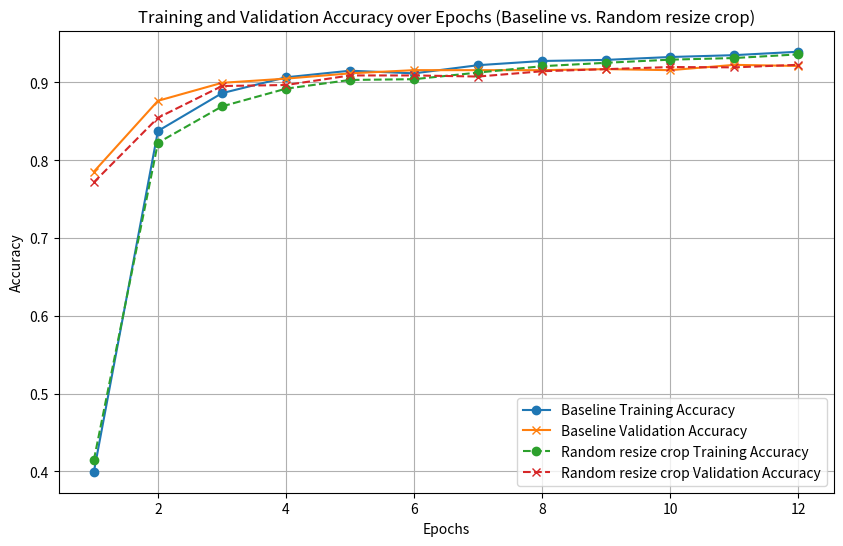

Recreate this plot in Python.
import matplotlib.pyplot as plt

# Data for training and validation accuracy
epochs = list(range(1, 13))
training_accuracy = [0.3995, 0.8376, 0.8862, 0.9066, 0.9151, 0.9117, 0.9222, 0.9276, 0.9290, 0.9327, 0.9351, 0.9395]
validation_accuracy = [0.7853, 0.8764, 0.8995, 0.9049, 0.9117, 0.9158, 0.9158, 0.9158, 0.9171, 0.9158, 0.9226, 0.9212]

# Data for center cropping accuracy
center_cropping_accuracy = [0.4147, 0.8224, 0.8692, 0.8920, 0.9032, 0.9042, 0.9127, 0.9209, 0.9253, 0.9293, 0.9314, 0.9361]
center_cropping_validation_accuracy = [0.7717, 0.8546, 0.8954, 0.8967, 0.9090, 0.9090, 0.9076, 0.9144, 0.9171, 0.9198, 0.9194, 0.9227]

# Plotting the training and validation accuracy with center cropping
plt.figure(figsize=(10, 6))
plt.plot(epochs, training_accuracy, label='Baseline Training Accuracy', marker='o')
plt.plot(epochs, validation_accuracy, label='Baseline Validation Accuracy', marker='x')
plt.plot(epochs, center_cropping_accuracy, label='Random resize crop Training Accuracy', marker='o', linestyle='--')
plt.plot(epochs, center_cropping_validation_accuracy, label='Random resize crop Validation Accuracy', marker='x', linestyle='--')
plt.xlabel('Epochs')
plt.ylabel('Accuracy')
plt.title('Training and Validation Accuracy over Epochs (Baseline vs. Random resize crop)')
plt.legend()
plt.grid(True)
plt.show()
